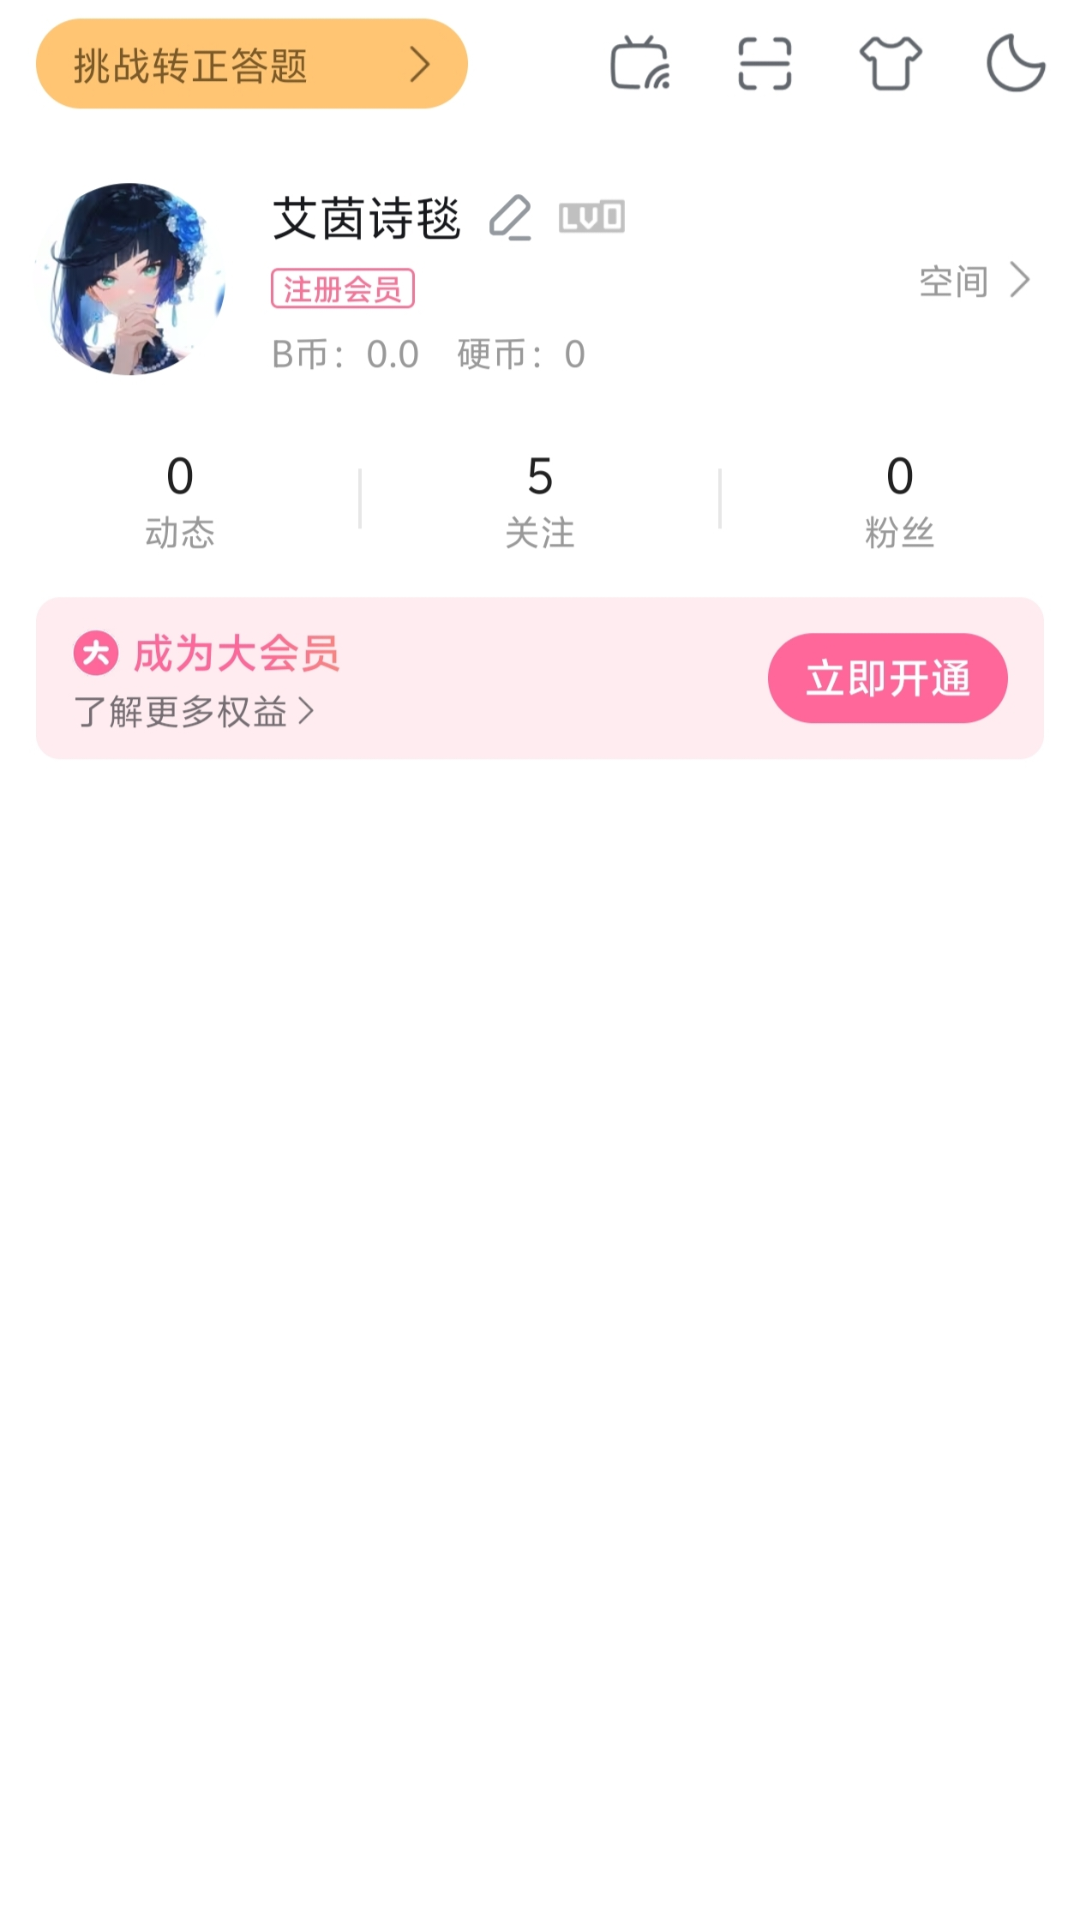

Here is an Android app screen rendered from its layout file. Give the layout XML and the strings, colors and styles it references.
<!-- AndroidManifest.xml: application theme Theme.Bilibili3 -->
<!-- res/layout/fragment_mine.xml -->
<?xml version="1.0" encoding="utf-8"?>
<androidx.constraintlayout.widget.ConstraintLayout xmlns:android="http://schemas.android.com/apk/res/android"
    xmlns:app="http://schemas.android.com/apk/res-auto"
    xmlns:tools="http://schemas.android.com/tools"
    android:layout_width="match_parent"
    android:layout_height="match_parent"
    android:background="@color/white">

    <ImageView
        android:id="@+id/imageView"
        android:layout_width="match_parent"
        android:layout_height="262dp"
        android:src="@drawable/mine_head"
        app:layout_constraintEnd_toEndOf="parent"
        app:layout_constraintStart_toStartOf="parent"
        app:layout_constraintTop_toTopOf="parent" />

    <androidx.recyclerview.widget.RecyclerView
        android:id="@+id/mine_recyclerView"
        android:layout_width="match_parent"
        android:layout_height="408dp"
        app:layout_constraintEnd_toEndOf="parent"
        app:layout_constraintStart_toStartOf="parent"
        app:layout_constraintTop_toBottomOf="@+id/imageView" />



</androidx.constraintlayout.widget.ConstraintLayout>
<!-- resources referenced by this layout -->
<resources>
  <color name="white">#FFFFFFFF</color>
  <!-- drawable mine_head: jpeg bitmap (drawable, 169759 bytes) -->
  <style name="Theme.Bilibili3" parent="Base.Theme.Bilibili3" />
  <style name="Base.Theme.Bilibili3" parent="Theme.Material3.DayNight.NoActionBar">
          
          
      </style>
</resources>
